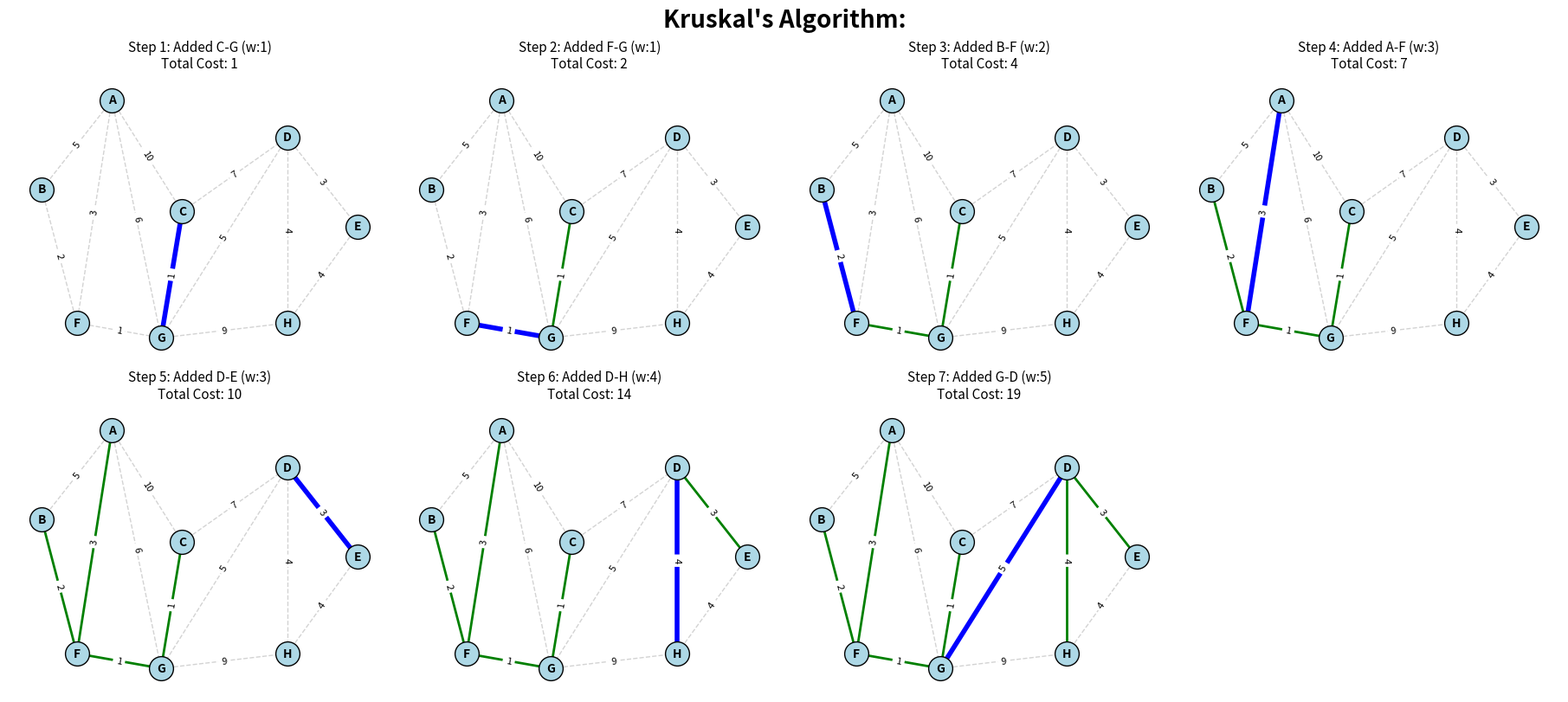

Generate this figure with matplotlib:
import matplotlib.pyplot as plt
import networkx as nx
class DSU:
    def __init__(self, nodes):
        self.parent = {node: node for node in nodes}
        self.rank = {node: 0 for node in nodes}        
    def find(self, i):
        if self.parent[i] == i:
            return i
        self.parent[i] = self.find(self.parent[i])
        return self.parent[i]        
    def union(self, i, j):
        root_i, root_j = self.find(i), self.find(j)
        if root_i != root_j:
            if self.rank[root_i] < self.rank[root_j]:
                self.parent[root_i] = root_j
            elif self.rank[root_i] > self.rank[root_j]:
                self.parent[root_j] = root_i
            else:
                self.parent[root_i] = root_j
                self.rank[root_j] += 1
            return True
        return False
def visualize_mst_only(nodes, edges, pos):
    G = nx.Graph()
    G.add_nodes_from(nodes)
    for u, v, w in edges:
        G.add_edge(u, v, weight=w)        
    edges.sort(key=lambda x: x[2])
    dsu = DSU(nodes)
    mst_edges = []
    total_cost = 0
    steps_to_show = len(nodes) - 1
    cols = 4
    rows = (steps_to_show + cols - 1) // cols   
    fig, axes = plt.subplots(rows, cols, figsize=(18, 4 * rows), constrained_layout=True)
    axes = axes.flatten()
    plot_idx = 0   
    for u, v, weight in edges:
        if dsu.union(u, v):
            mst_edges.append((u, v))
            total_cost += weight
            ax = axes[plot_idx]
            nx.draw_networkx_nodes(G, pos, node_color='lightblue', edgecolors='black', node_size=400, ax=ax)
            nx.draw_networkx_labels(G, pos, font_size=10, font_weight='bold', ax=ax)
            nx.draw_networkx_edges(G, pos, edgelist=list(G.edges()), edge_color='lightgray', width=1, style='dashed', ax=ax)
            nx.draw_networkx_edges(G, pos, edgelist=mst_edges, edge_color='green', width=2, ax=ax)
            nx.draw_networkx_edges(G, pos, edgelist=[(u, v)], edge_color='blue', width=4, ax=ax)
            edge_labels = nx.get_edge_attributes(G, 'weight')
            nx.draw_networkx_edge_labels(G, pos, edge_labels=edge_labels, font_size=8, ax=ax)           
            ax.set_title(f"Step {plot_idx+1}: Added {u}-{v} (w:{weight})\nTotal Cost: {total_cost}", fontsize=11)
            ax.axis('off')
            plot_idx += 1
            if plot_idx == steps_to_show:
                break
    for j in range(plot_idx, len(axes)):
        axes[j].axis('off')       
    plt.suptitle("Kruskal's Algorithm:", fontsize=20, fontweight='bold')
    plt.show()
graph_nodes = ['A', 'B', 'C', 'D', 'E', 'F', 'G', 'H']
graph_edges = [
    ('A', 'B', 5), ('A', 'C', 10), ('A', 'F', 3), ('A', 'G', 6),
    ('B', 'F', 2),
    ('C', 'G', 1), ('C', 'D', 7),
    ('F', 'G', 1),
    ('G', 'D', 5), ('G', 'H', 9),
    ('D', 'E', 3), ('D', 'H', 4),
    ('H', 'E', 4)
]
graph_pos = {
    'A': (1.5, 4), 'B': (0.5, 2.8), 'C': (2.5, 2.5), 'D': (4, 3.5),
    'E': (5, 2.3), 'F': (1, 1), 'G': (2.2, 0.8), 'H': (4, 1)
}
if __name__ == "__main__":
    visualize_mst_only(graph_nodes, graph_edges, graph_pos)
